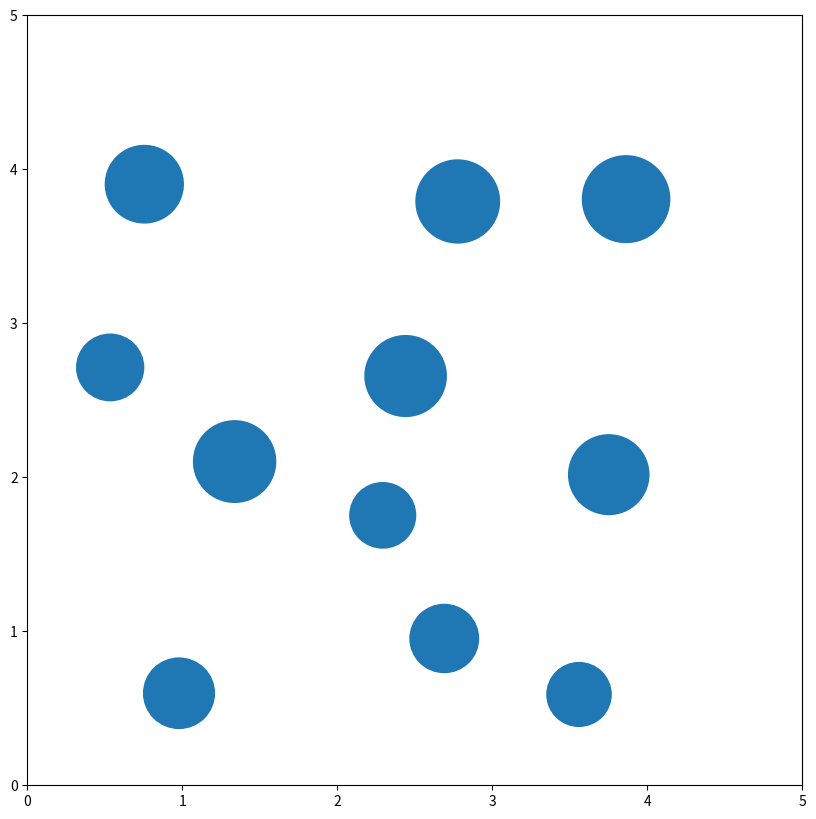

This figure's Python source:
#This script creates a 2D material file with GMSH format containing a homogenous matrix with a from user set number of inclusions
#This is useful for automatic generation of finite-element files and can be modified to include inclusions with other shapes and morphology.

import random
import numpy as np
import matplotlib.pyplot as plt
from scipy.spatial import distance
import datetime

def generate_gmsh(iter, num_min=2, num_max=9, radius_mu=0.3, radius_sigma=0.03, box_size=[3,3], num_mesh_circle=51, num_mesh_box=31):
    #inputs:
        #iter: the current number of iteration
        #num_min: minimum number of inclusions 
        #num_max: maximum number of inclusions
        #radius_mu: mean radius for the circles
        #radius_sigma: standard deviation for the radius
        #box_size: dimensions of the box (can be square or rectangular, preferable to use positive values)
        #num_mesh_circle: number of points on each circle to place nodal points
        #num_mesh_box: number of nodal points on each side of the box
        
    #num: generates a random number of inclusion within the range of num_min and num_max
    num = random.randint(num_min, num_max)
    #counter: counter until the number of inclusions is reached
    counter = num
    #trial: counter to force end the circle generation if overlap threshold is reached (to save time) 
    trial = 0
    #num_circle: counter of the current number of circles
    num_circle = 0
    #collector: to collect the coordinates (x and y) of the centre of each circle
    collector = np.zeros((num, 2))
    #radius: a normal distribution of radii, calculated from radius_mu, radius_sigma
    radius = np.random.normal(radius_mu, radius_sigma, num)

    while counter:
        ob = True
        coord = []
        coord.append(np.random.uniform(1.02*radius[num_circle], box_size[0]-1.02*radius[num_circle]))
        coord.append(np.random.uniform(1.02*radius[num_circle], box_size[1]-1.02*radius[num_circle]))
        
        #force end mechanism if no more circles can be found (due to overlapping)
        trial +=1
        if trial > 3333:
            ob = False
            break
        
        #forces the circle to be inside the box
        for i in range(2):
            if(coord[i]-2*radius[num_circle]<0 or coord[i]+2*radius[num_circle]>box_size[i]):
                ob = False
                break
        
        #forces the circles not to overlap with one another with euclidean distance
        for j in range(num_circle):
            dist_x = distance.euclidean(coord, collector[j])  
            
            if dist_x < (3*(radius[j]+radius_sigma)):
                ob = False
                break
        #if everything is successful, the centre coordinates are added to the collector
        if ob:
            counter -= 1   
            collector[num_circle,:] = coord
            num_circle += 1
    
    #uncomment this to show the circles in plot (do not use if the number of iterations is large)
    fig, ax = plt.subplots(figsize=(2*box_size[0], 2*box_size[1]))
    ax.set_xlim((0, box_size[0]))
    ax.set_ylim((0, box_size[1]))

    for i in range(num_circle):
        circle = plt.Circle((collector[i][0], collector[i][1]), radius[i])
        ax.add_patch(circle)

    plt.show()
            
    #writes the input file
    with open(f"{iter}.geo", "w") as f: 
        #print(iter)
        dt = datetime.datetime.today()
        f.write(f'// Gmsh project created on {dt.strftime("%a")} {dt.strftime("%b")} {dt.day} {dt.hour}:{dt.minute}:{dt.second} {dt.year}')
        f.write('\nSetFactory("OpenCASCADE");')
        f.write(f"\n//+")
        
        #defines the circles
        for i in range(num_circle):
            f.write(f"\nCircle({i+1}) = {{{collector[i][0]}, {collector[i][1]}, 0, {radius[i]}, 0, 2*Pi}};")
            f.write(f"\n//+")
        
        point = num_circle+1
        line = num_circle+1
        
        #defines the points of the box
        f.write(f"\nPoint({point}) = {{0, 0, 0, 1.0}};\n//+")
        f.write(f"\nPoint({point+1}) = {{0, {box_size[1]}, 0, 1.0}};\n//+")
        f.write(f"\nPoint({point+2}) = {{{box_size[0]}, 0, 0, 1.0}};\n//+")
        f.write(f"\nPoint({point+3}) = {{{box_size[0]}, {box_size[1]}, 0, 1.0}};\n//+")
        
        #defines the lines of the box
        f.write(f"\nLine({line}) = {{{point+2}, {point}}};\n//+")
        f.write(f"\nLine({line+1}) = {{{point}, {point+1}}};\n//+")
        f.write(f"\nLine({line+2}) = {{{point+1}, {point+3}}};\n//+")
        f.write(f"\nLine({line+3}) = {{{point+3}, {point+2}}};\n//+")
        
        #defines the surfaces of the inclusions
        for i in range(num_circle):
            f.write(f"\nCurve Loop({i+1}) = {{{i+1}}};")
            f.write(f"\n//+")
            f.write(f"\nPlane Surface({i+1}) = {{{i+1}}};")
            f.write(f"\n//+")
        
        curve_loop = num_circle + 1
        
        #defines the surface of the box
        f.write(f"\nCurve Loop({curve_loop}) = {{{line+2}, {line+3}, {line}, {line+1}}};")
        f.write(f"\n//+")
        
        #defines the excluded surface of the box (not to include the inclusions)
        for i in range(num_circle):
            f.write(f"\nCurve Loop({i+curve_loop+1}) = {{{i+1}}};")
            f.write(f"\n//+")
        
        #string generator to exclude the inclusions
        x = str(curve_loop)+str(", ")
        for i in range(num_circle):
            x = x + str(curve_loop+i+1)+str(", ")
        x = x[:-2]
        
        f.write(f"\nPlane Surface({curve_loop}) = {{{x}}};")
        f.write(f"\n//+")
        
        #defines the physical curves and their names
        p_curve_name = ["bottom", "left", "top", "right"]
        p_curve = curve_loop + num_circle + 1
        
        #box edges as physical curves
        for i in range(4):
            f.write(f'\nPhysical Curve("{p_curve_name[i]}", {p_curve+i}) = {{{line+i}}};')
            f.write(f"\n//+")
        
        for i in range(num_circle):
            f.write(f"\nTransfinite Curve {{{i+1}}} = {num_mesh_circle} Using Progression 1;")
            f.write(f"\n//+")

        for i in range(num_circle+1, num_circle+5):
            f.write(f"\nTransfinite Curve {{{i}}} = {num_mesh_box} Using Progression 1;")
            f.write(f"\n//+")
        
        #string generator to define physical surface for the inclusion
        y = str()
        for i in range(num_circle):
            y = y + str(i+1) + str(", ")
        y = y[:-2]
        
        #defines the physical surfaces of the inclusion and matrix
        f.write(f'\nPhysical Surface("inclusion", {p_curve+4}) = {{{y}}};')
        f.write(f"\n//+")
        f.write(f'\nPhysical Surface("matrix", {p_curve+5}) = {curve_loop};')
        f.write(f"\n")
        
        
        
        
###############################################
#Example implementation
#Example Parameters for generating inclusions
num_min = 11
num_max = 12
radius_mu = 0.25
radius_sigma = radius_mu/10
box_size = [5, 5]
num_mesh_circle = 21
num_mesh_box = 31
num_iter = 1

#Implementation
for iter in range(num_iter):
    generate_gmsh(iter, 
                  num_min=num_min, 
                  num_max=num_max, 
                  radius_mu=radius_mu,
                  radius_sigma=radius_sigma, 
                  box_size=box_size, 
                  num_mesh_circle=num_mesh_circle, 
                  num_mesh_box=num_mesh_box)
    
